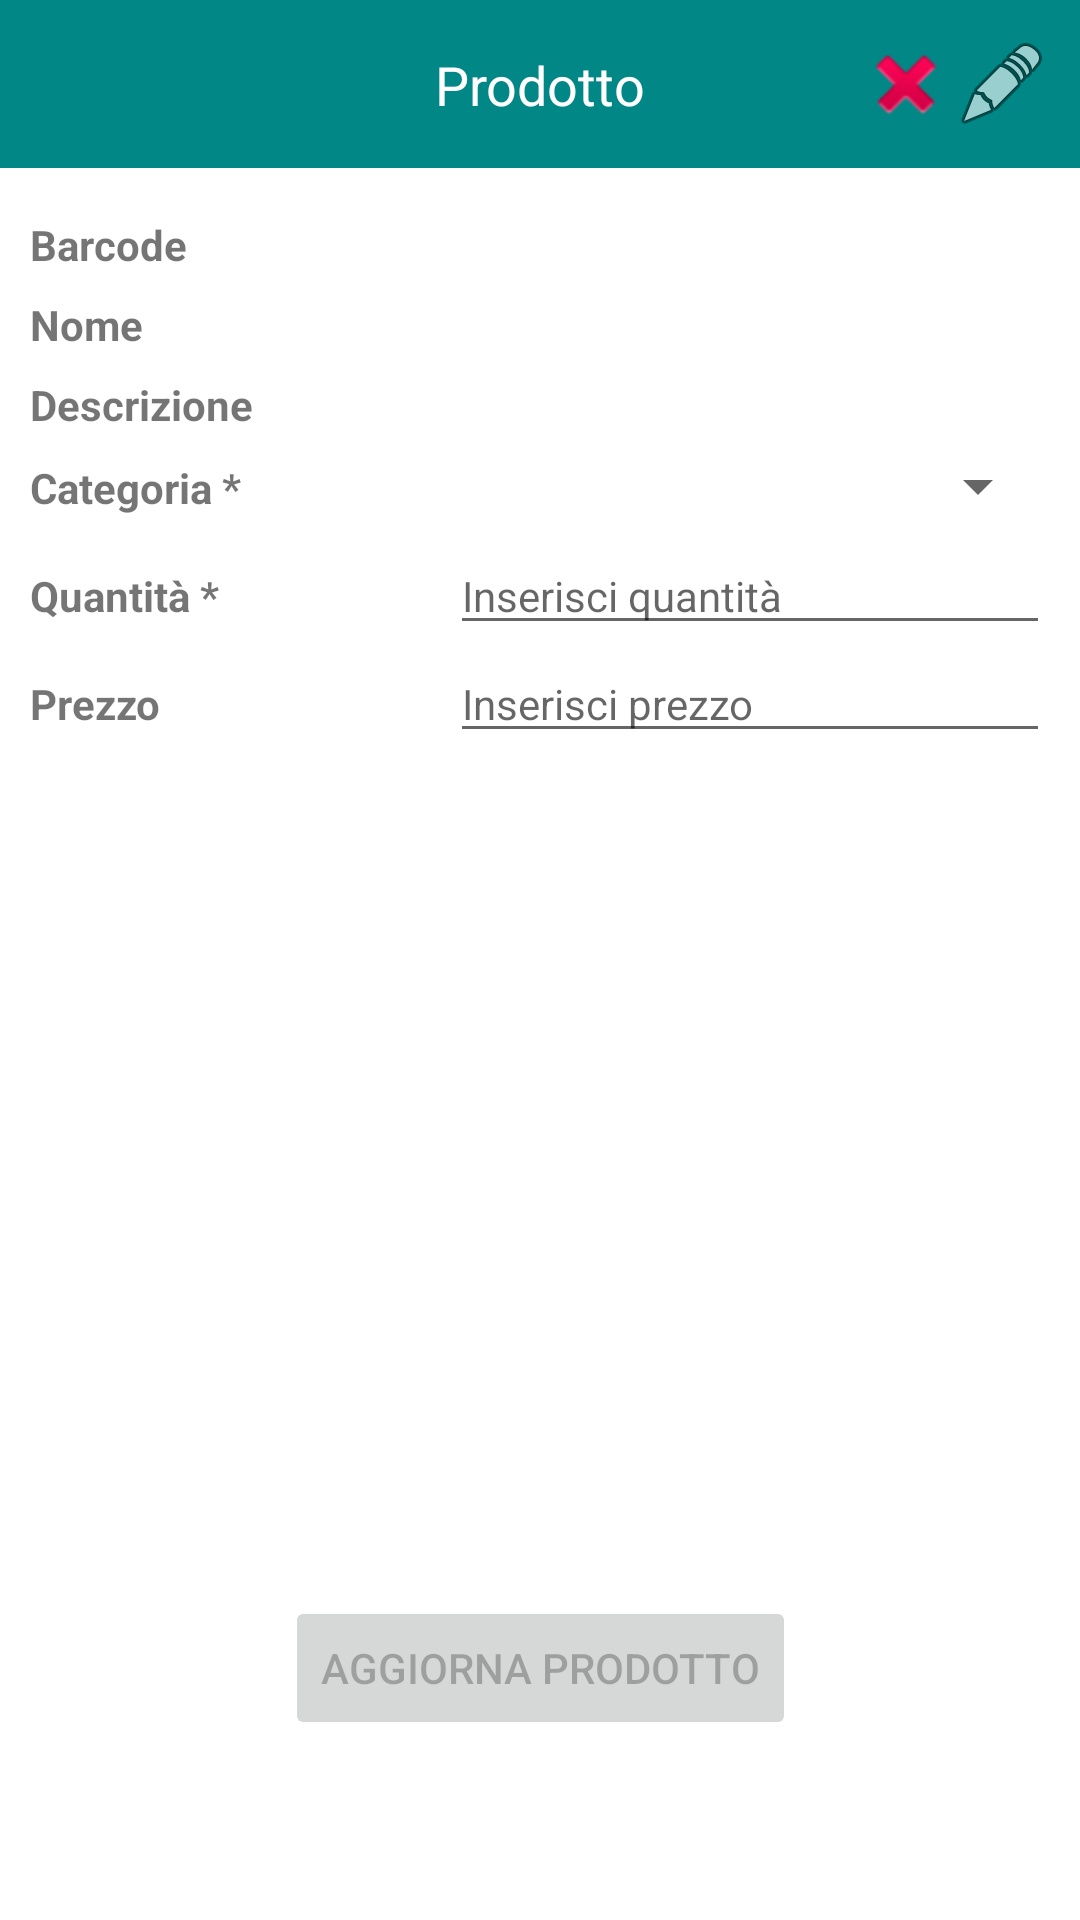

The Android layout XML behind this screen, and the referenced resources:
<!-- AndroidManifest.xml: application theme Theme.LAMProject -->
<!-- res/layout/fragment_product_pantry_description.xml -->
<?xml version="1.0" encoding="utf-8"?>
<FrameLayout xmlns:android="http://schemas.android.com/apk/res/android"
    xmlns:app="http://schemas.android.com/apk/res-auto"
    xmlns:tools="http://schemas.android.com/tools"
    android:layout_width="match_parent"
    android:layout_height="match_parent"
    tools:context=".ProductPantryDescription">


    <androidx.constraintlayout.widget.ConstraintLayout
        android:layout_width="match_parent"
        android:layout_height="match_parent">

        <androidx.appcompat.widget.Toolbar
            android:id="@+id/toolbar"
            android:layout_width="match_parent"
            android:layout_height="wrap_content"
            android:background="?attr/colorPrimary"
            android:minHeight="?attr/actionBarSize"
            android:theme="?attr/actionBarTheme"
            app:layout_constraintStart_toStartOf="parent"
            app:layout_constraintTop_toTopOf="parent" />

        <TextView
            android:id="@+id/titleToolbar"
            android:layout_width="wrap_content"
            android:layout_height="wrap_content"
            android:text="Prodotto"
            android:textColor="#FFFFFF"
            android:textSize="18sp"
            app:layout_constraintBottom_toBottomOf="@+id/toolbar"
            app:layout_constraintEnd_toEndOf="parent"
            app:layout_constraintStart_toStartOf="parent"
            app:layout_constraintTop_toTopOf="parent" />

        <ImageButton
            android:id="@+id/deleteBtn"
            android:layout_width="wrap_content"
            android:layout_height="wrap_content"
            android:backgroundTint="#00FFFFFF"
            android:padding="0dp"
            app:layout_constraintBottom_toBottomOf="@+id/toolbar"
            app:layout_constraintEnd_toStartOf="@+id/editBtn"
            app:layout_constraintTop_toTopOf="@+id/toolbar"
            app:srcCompat="@android:drawable/ic_delete" />

        <ImageButton
            android:id="@+id/editBtn"
            android:layout_width="wrap_content"
            android:layout_height="wrap_content"
            android:layout_marginRight="10dp"
            android:backgroundTint="#00FFFFFF"
            android:padding="0dp"
            app:layout_constraintBottom_toBottomOf="@+id/toolbar"
            app:layout_constraintEnd_toEndOf="parent"
            app:layout_constraintTop_toTopOf="parent"
            app:srcCompat="@android:drawable/ic_menu_edit" />

    </androidx.constraintlayout.widget.ConstraintLayout>

    <androidx.constraintlayout.widget.ConstraintLayout
        android:layout_width="match_parent"
        android:layout_height="match_parent"
        android:layout_marginTop="60dp"
        android:padding="10dp">

        <LinearLayout
            android:id="@+id/linearLayout"
            android:layout_width="match_parent"
            android:layout_height="wrap_content"

            android:orientation="horizontal"
            app:layout_constraintStart_toStartOf="parent"
            app:layout_constraintTop_toTopOf="parent">

            <TextView
                android:id="@+id/barcodeTitle"
                android:layout_width="wrap_content"
                android:layout_height="wrap_content"
                android:layout_weight="1"
                android:text="Barcode"
                android:textStyle="bold" />

            <TextView
                android:id="@+id/barcodeInput"
                android:layout_width="200dp"
                android:layout_height="wrap_content"
                android:fontFamily="sans-serif-condensed-medium"
                android:textColor="@color/teal_700"
                android:textSize="16sp"></TextView>

        </LinearLayout>

        <LinearLayout
            android:id="@+id/linearLayout3"
            android:layout_width="match_parent"
            android:layout_height="wrap_content"
            android:layout_marginTop="5dp"
            android:orientation="horizontal"
            app:layout_constraintStart_toStartOf="parent"
            app:layout_constraintTop_toBottomOf="@+id/linearLayout">

            <TextView
                android:id="@+id/nomeTitle"
                android:layout_width="wrap_content"
                android:layout_height="wrap_content"
                android:layout_weight="1"
                android:text="Nome"
                android:textStyle="bold" />

            <TextView
                android:id="@+id/nomeInput"
                android:layout_width="200dp"
                android:layout_height="wrap_content"
                android:fontFamily="sans-serif-condensed-medium"
                android:textColor="@color/teal_700"
                android:textSize="16sp"></TextView>
        </LinearLayout>

        <LinearLayout
            android:id="@+id/linearLayout2"
            android:layout_width="match_parent"
            android:layout_height="wrap_content"
            android:layout_marginTop="5dp"
            android:orientation="horizontal"
            app:layout_constraintStart_toStartOf="parent"
            app:layout_constraintTop_toBottomOf="@+id/linearLayout3">

            <TextView
                android:id="@+id/descrizioneTitle"
                android:layout_width="wrap_content"
                android:layout_height="wrap_content"
                android:layout_weight="1"
                android:text="Descrizione"
                android:textStyle="bold" />

            <TextView
                android:id="@+id/descrizioneInput"
                android:layout_width="200dp"
                android:layout_height="wrap_content"
                android:fontFamily="sans-serif-condensed-medium"
                android:textColor="@color/teal_700"
                android:textSize="16sp"></TextView>
        </LinearLayout>

        <LinearLayout
            android:id="@+id/linearLayout7"
            android:layout_width="match_parent"
            android:layout_height="wrap_content"
            android:orientation="horizontal"
            android:paddingTop="5dp"
            android:paddingBottom="5dp"
            app:layout_constraintStart_toStartOf="parent"
            app:layout_constraintTop_toBottomOf="@+id/linearLayout2">

            <TextView
                android:id="@+id/categoriaTitle"
                android:layout_width="wrap_content"
                android:layout_height="wrap_content"
                android:layout_weight="1"
                android:paddingTop="3dp"
                android:text="Categoria *"
                android:textStyle="bold" />

            <Spinner
                android:id="@+id/categoriaInput"
                android:layout_width="200dp"
                android:layout_height="wrap_content"
                android:clickable="false"
                android:enabled="false"
                android:focusable="false"
                android:textSize="14sp"></Spinner>

        </LinearLayout>

        <LinearLayout
            android:id="@+id/linearLayout4"
            android:layout_width="match_parent"
            android:layout_height="wrap_content"
            android:orientation="horizontal"
            app:layout_constraintStart_toStartOf="parent"
            app:layout_constraintTop_toBottomOf="@+id/linearLayout7">

            <TextView
                android:id="@+id/textView10"
                android:layout_width="wrap_content"
                android:layout_height="wrap_content"
                android:layout_weight="1"
                android:text="Quantità *"
                android:textStyle="bold" />

            <EditText
                android:id="@+id/quantitaInput"
                android:layout_width="200dp"
                android:layout_height="wrap_content"
                android:focusable="false"
                android:hint="Inserisci quantità"
                android:inputType="number"
                android:textColor="#686868"
                android:textSize="14sp"></EditText>
        </LinearLayout>

        <LinearLayout
            android:id="@+id/linearLayout5"
            android:layout_width="match_parent"
            android:layout_height="wrap_content"
            android:orientation="horizontal"
            app:layout_constraintStart_toStartOf="parent"
            app:layout_constraintTop_toBottomOf="@+id/linearLayout4">

            <TextView
                android:id="@+id/prezzoTitle"
                android:layout_width="wrap_content"
                android:layout_height="wrap_content"
                android:layout_weight="1"
                android:text="Prezzo"
                android:textStyle="bold" />

            <EditText
                android:id="@+id/prezzoInput"
                android:layout_width="200dp"
                android:layout_height="wrap_content"
                android:focusable="false"
                android:hint="Inserisci prezzo"
                android:inputType="textMultiLine|numberDecimal"
                android:textColor="#686868"
                android:textSize="14sp"></EditText>

        </LinearLayout>


        <RelativeLayout
            android:layout_width="wrap_content"
            android:layout_height="wrap_content"
            app:layout_constraintBottom_toTopOf="@+id/relativeLayout2"
            app:layout_constraintEnd_toEndOf="parent"
            app:layout_constraintStart_toStartOf="parent"
            app:layout_constraintTop_toBottomOf="@+id/verticalLL">

            <ImageView
                android:id="@+id/imageProduct"
                android:layout_width="250dp"
                android:layout_height="250dp"
                android:src="@drawable/common_google_signin_btn_icon_light_normal_background" />
        </RelativeLayout>

        <RelativeLayout
            android:id="@+id/relativeLayout2"
            android:layout_width="wrap_content"
            android:layout_height="wrap_content"
            android:layout_marginBottom="50dp"
            app:layout_constraintBottom_toBottomOf="parent"
            app:layout_constraintEnd_toEndOf="parent"
            app:layout_constraintStart_toStartOf="parent">

            <Button
                android:id="@+id/updateProduct"
                android:layout_width="wrap_content"
                android:layout_height="wrap_content"
                android:enabled="false"
                android:text="Aggiorna prodotto" />

        </RelativeLayout>


    </androidx.constraintlayout.widget.ConstraintLayout>

</FrameLayout>
<!-- resources referenced by this layout -->
<resources>
  <style name="Theme.LAMProject" parent="Theme.MaterialComponents.DayNight.NoActionBar">
          
          <item name="colorPrimary">@color/teal_700</item>
          <item name="colorPrimaryVariant">@color/black</item>
          <item name="colorOnPrimary">@color/white</item>
          
          <item name="colorSecondary">@color/teal_200</item>
          <item name="colorSecondaryVariant">@color/teal_700</item>
          <item name="colorOnSecondary">@color/black</item>
          
          <item name="android:statusBarColor" tools:targetApi="l">?attr/colorPrimaryVariant</item>
          
      </style>
  <!-- not gathered from this repository: default colours our renderer supplied (Android Studio template values) -->
  <color name="teal_200">#FF03DAC5</color>
  <color name="teal_700">#FF018786</color>
  <color name="black">#FF000000</color>
  <color name="white">#FFFFFFFF</color>
</resources>
